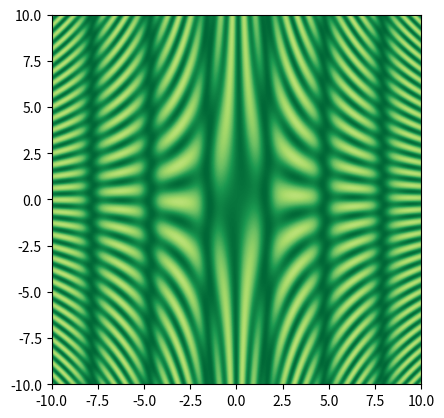

Source code (Python):
import matplotlib.cbook as cbook
import matplotlib.cm as cm
import matplotlib.pyplot as plt
import numpy as np
from matplotlib.patches import PathPatch
from matplotlib.path import Path

delta = 0.025
x = y = np.arange(-10.0, 10.0, delta)
X, Y = np.meshgrid(x, y)
Z = (2 + np.sin(X) ** 10 + np.cos(100 + Y * X) * np.cos(X)) * 999
print(Z.max(), Z.min())
fig, ax = plt.subplots()
im = ax.imshow(
    Z,
    interpolation="bilinear",
    cmap=cm.RdYlGn,
    origin="lower",
    extent=(-10, 10, -10, 10),
    vmax=abs(Z).max(),
    vmin=-abs(Z).max(),
)

if __name__ == "__main__":
    plt.show()
